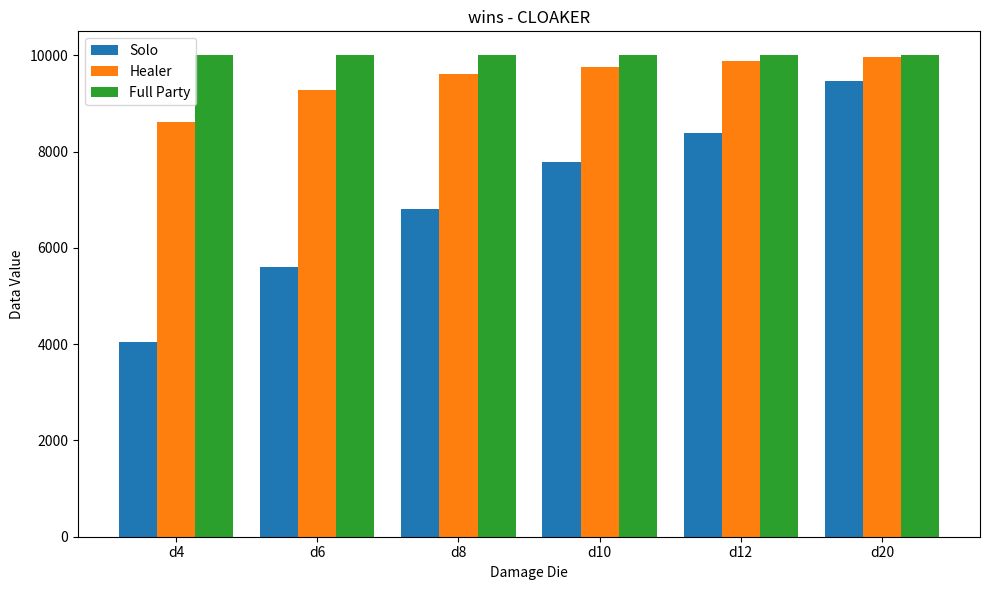
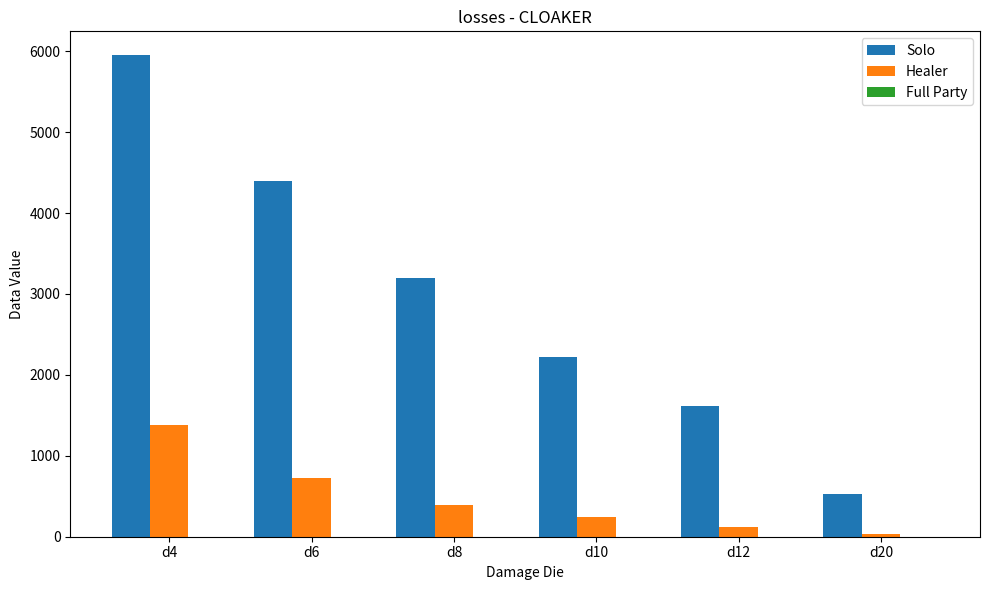
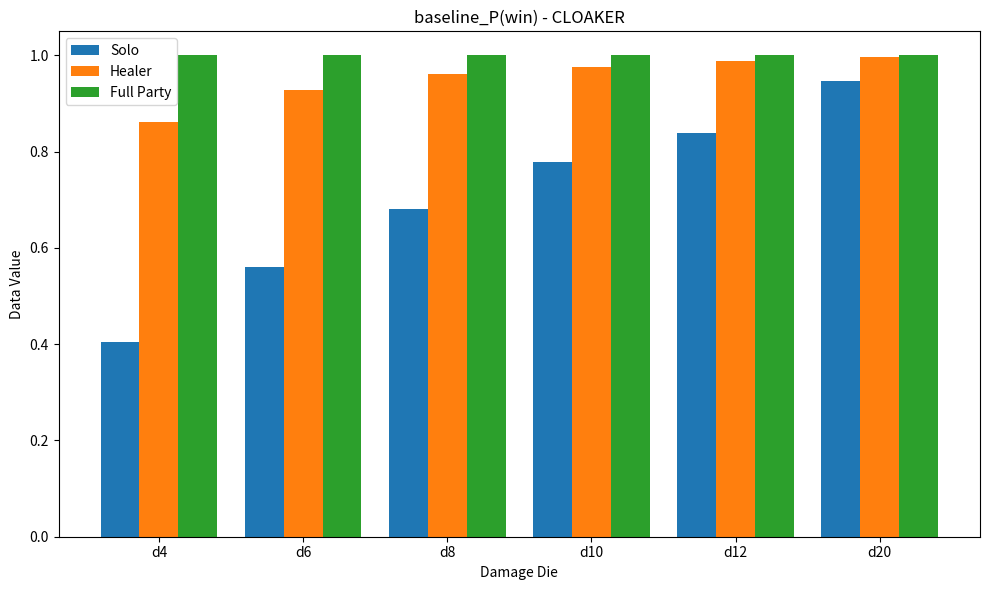
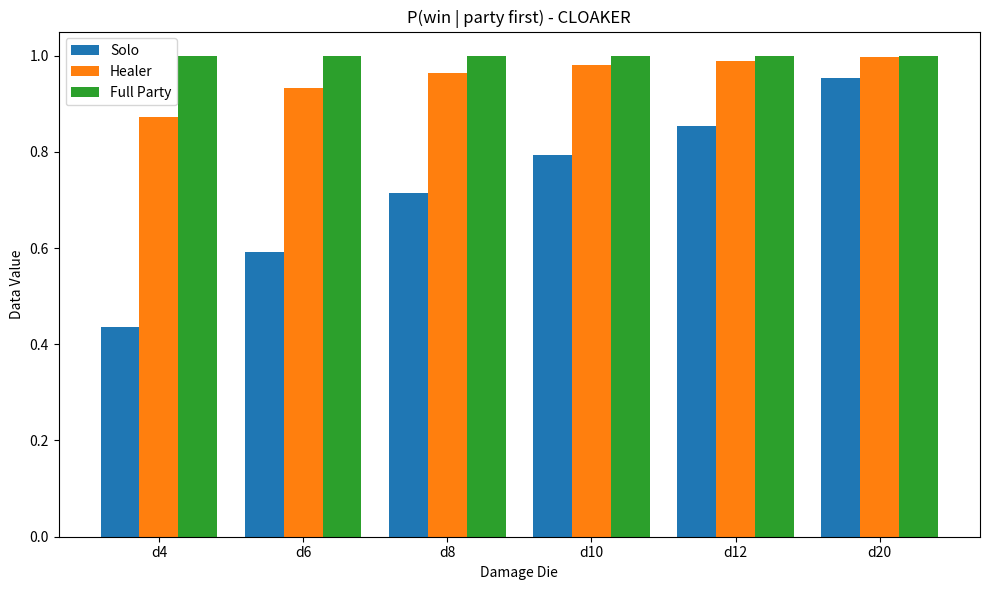
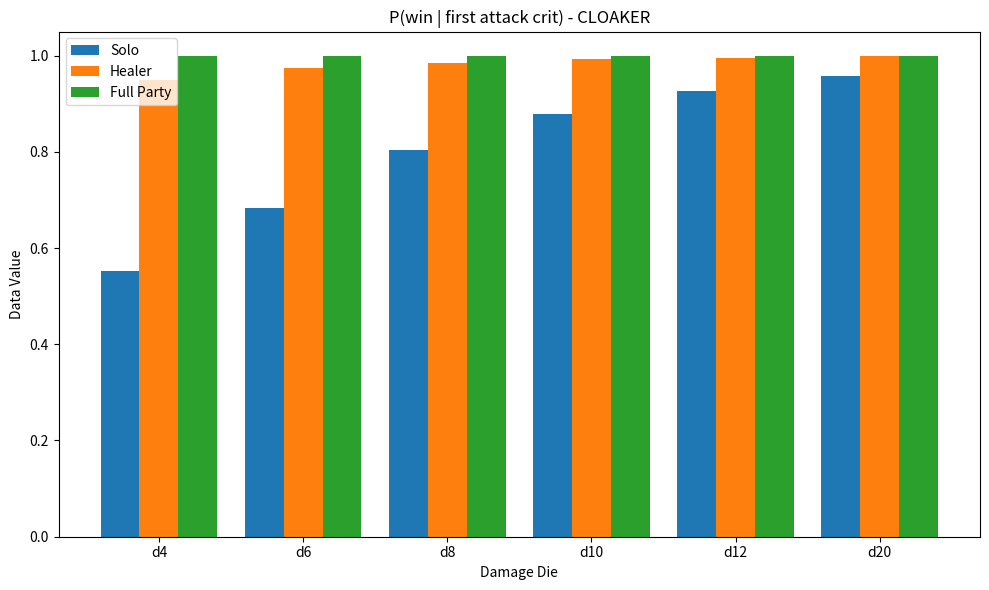
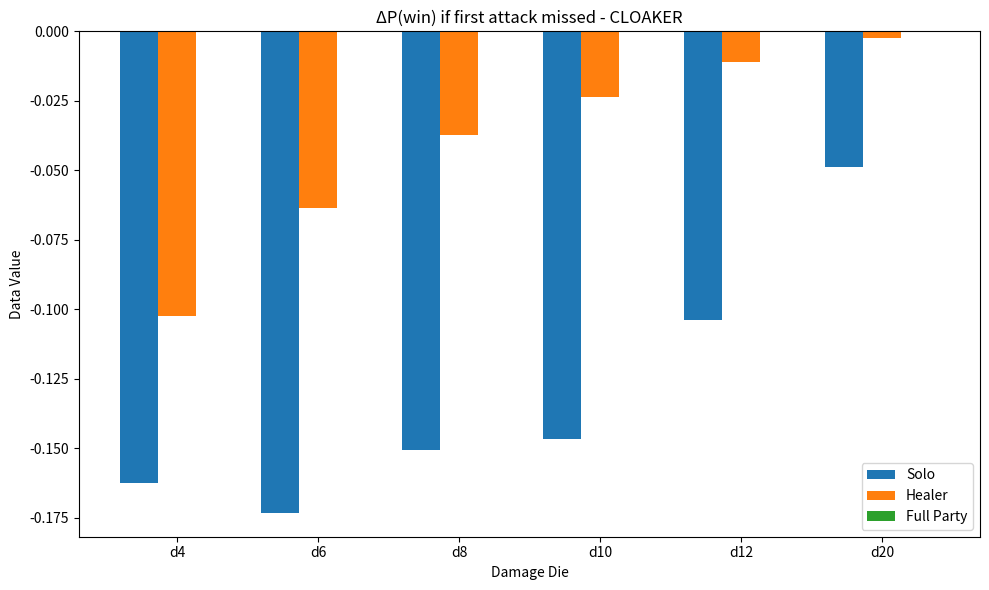
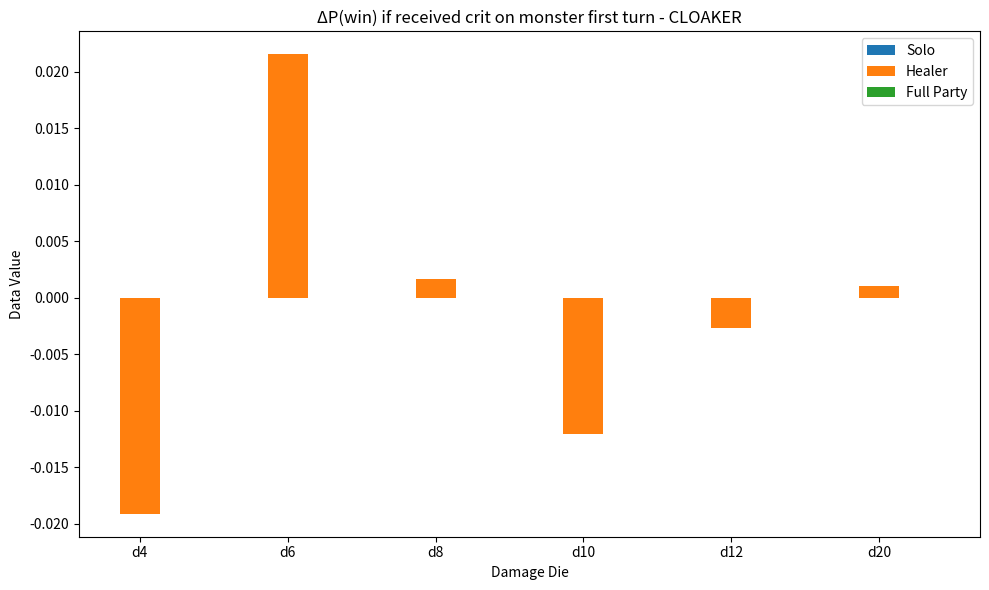
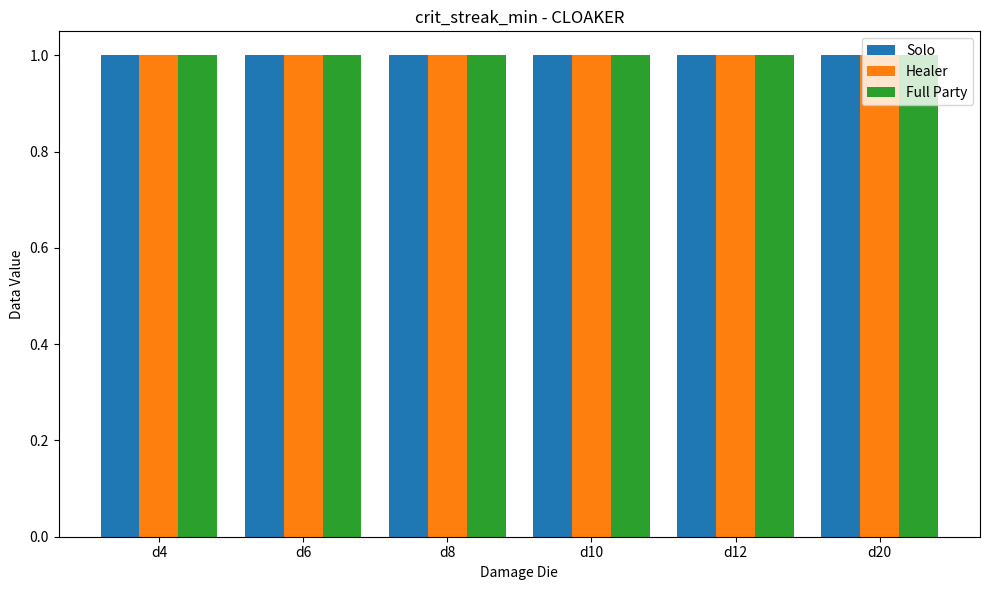
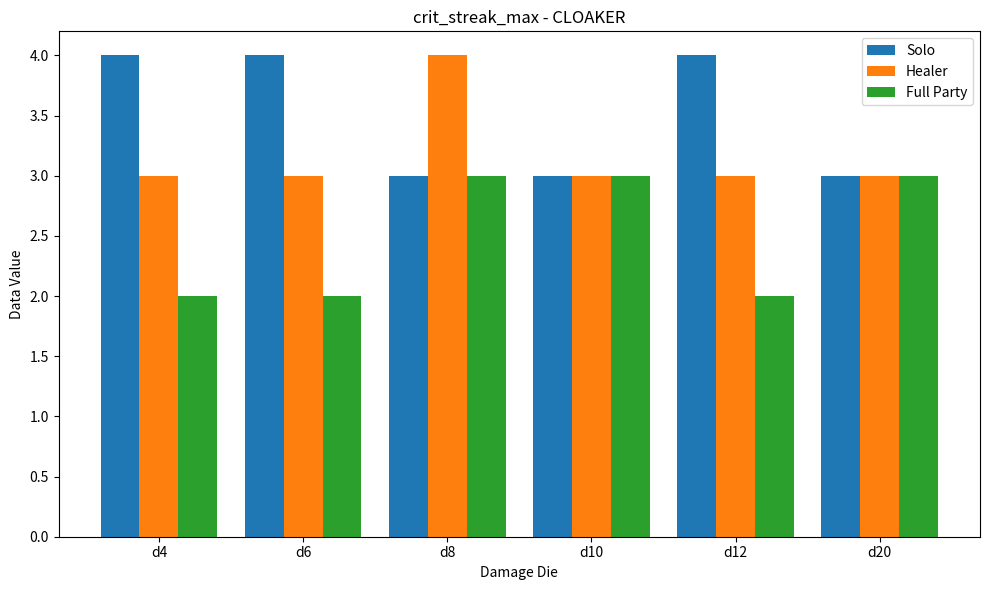
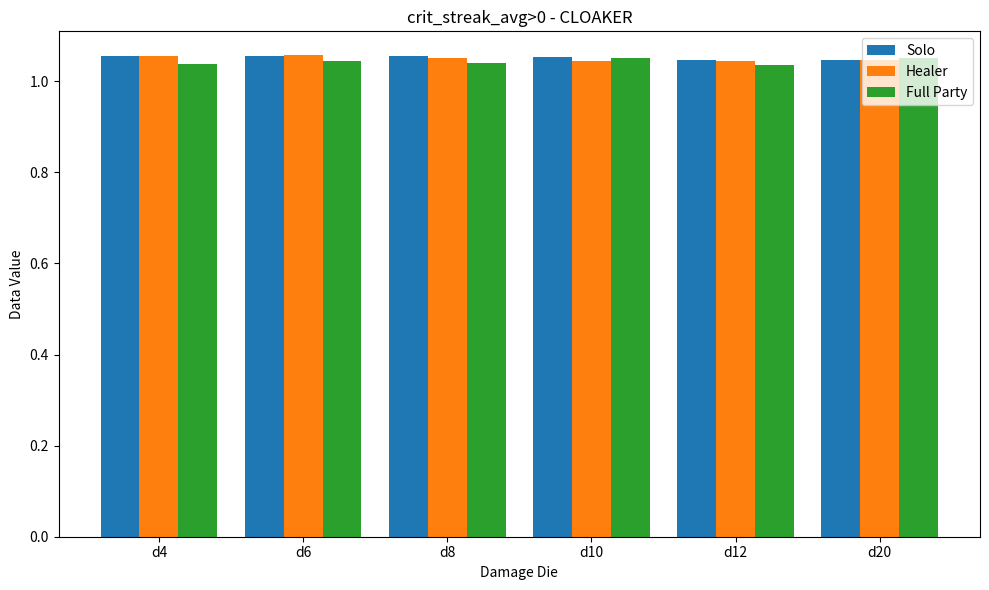

The matplotlib source for these figures, in order:
import random, statistics, csv, argparse
from pathlib import Path

import numpy as np
import matplotlib
matplotlib.use('Agg') #for headless servers
import matplotlib.pyplot as plt
from matplotlib.patches import Patch
# ---------------------------
# Tunables
# ---------------------------
N_SIMS = 10_000
DICE_TO_TEST = [4, 6, 8, 10, 12, 20]  # warrior damage dice for 1v1
RANDOM_SEED = 42

# Warrior stats
WARRIOR = dict(HP=71, AC=16, ATK_MOD=3, DMG_MOD=3)

# --- Warrior abilities (simple 5e-flavored model) ---
WARRIOR_LEVEL = 10
WARRIOR_CON_MOD = 2  # not used now, but handy if you want
SECOND_WIND_THRESHOLD = 0.35   # heal when HP <= 35% of max
ACTION_SURGE_USES = 1
SUPERIORITY_DICE_N = 4         # Battlemaster dice count (lvl 10)
SUPERIORITY_DIE_D = 10         # d10 at lvl 10
POWER_ATTACK = dict(HIT_PENALTY=5, DMG_BONUS=10)  # GWM-like toggle (used when advantaged)

# Healer stats
HEALER  = dict(HP=63, AC=12, ATK_MOD=2, DMG_MOD=2, DMG_DIE=6)
HEALER_SLOTS_L10 = {1: 4, 2: 3, 3: 2, 4: 2, 5: 1}

def heal_amount(spell: str, slot_level: int, mod: int) -> int:
    if spell == "cure_wounds":
        dice = 1 + max(0, slot_level - 1)
        return sum(roll(8) for _ in range(dice)) + mod
    elif spell == "healing_word":
        dice = 1 + max(0, slot_level - 1)
        return sum(roll(4) for _ in range(dice)) + mod
    elif spell == "mass_healing_word":  # requires slot >= 3
        dice = 1 + max(0, slot_level - 3)
        return sum(roll(4) for _ in range(dice)) + mod
    return 0

# Rogue (lvl 10)
ROGUE   = dict(HP=80, AC=16, ATK_MOD=6, DMG_MOD=3, DMG_DIE=8)
SNEAK_ATTACK_DICE = 5
SNEAK_ATTACK_DIE  = 6
ROGUE_STEADY_AIM = True
ROGUE_UNCANNY_DODGE = True

# Wizard (lvl 10)
WIZARD  = dict(HP=60, AC=12, ATK_MOD=4, DMG_MOD=5, DMG_DIE=6)
WIZARD_SLOTS_L10 = {1: 4, 2: 3, 3: 2, 4: 2, 5: 1}
WIZARD_CANTRIP_DICE  = 2   # Fire Bolt at lvl 10 in this model
WIZARD_CANTRIP_DIE   = 10
WIZARD_SHIELD_ACTIVE = True

def wizard_spend_lowest_slot(slots: dict) -> int:
    for lvl in sorted(slots):
        if slots[lvl] > 0:
            slots[lvl] -= 1
            return lvl
    return 0

def wizard_highest_slot(slots: dict) -> int:
    highs = [lvl for lvl, cnt in slots.items() if cnt > 0]
    return max(highs) if highs else 0

def wizard_magic_missile_damage(slot_level: int) -> int:
    darts = slot_level + 2
    return sum(roll(4) + 1 for _ in range(darts))

def wizard_chromatic_orb_damage(slot_level: int, crit: bool) -> int:
    dice = slot_level + 2
    n = dice * (2 if crit else 1)
    return sum(roll(8) for _ in range(n))

def wizard_fire_bolt_damage(crit: bool) -> int:
    n = WIZARD_CANTRIP_DICE * (2 if crit else 1)
    return sum(roll(WIZARD_CANTRIP_DIE) for _ in range(n))

# MONSTERS
CLOAKER = dict(HP=78, AC=14, ATK_MOD=4, DMG_MOD=2, DMG_DIE=8)
BLUE_SLAAD = dict(HP=104, AC=17, ATK_MOD=5, DMG_MOD=3, DMG_DIE=8)
GIANT_APE = dict(HP=157, AC=12, ATK_MOD=7, DMG_MOD=4, DMG_DIE=12)
YOUNG_BLUE_DRAGON = dict(HP=152, AC=18, ATK_MOD=7, DMG_MOD=4, DMG_DIE=10)
ABERRANT_SCREECHER = dict(HP=140, AC=20, ATK_MOD=8, DMG_MOD=0, DMG_DIE=6)
DOOM_MARAUDER = dict(HP=180, AC=17, ATK_MOD=3, DMG_MOD=3, DMG_DIE=12)

MONSTERS = {
    "CLOAKER": CLOAKER,
    "BLUE_SLAAD": BLUE_SLAAD,
    "GIANT_APE": GIANT_APE,
    "YOUNG_BLUE_DRAGON": YOUNG_BLUE_DRAGON,
    "ABERRANT_SCREECHER": ABERRANT_SCREECHER,
    "DOOM_MARAUDER": DOOM_MARAUDER,
}

# Official-ish abstractions
CLOAKER.update(dict(ATTACKS=2))

BLUE_SLAAD.update(dict(
    ATTACKS=3,
    REGEN=10,
    SPELL_RESIST_AC_BONUS=2
))

GIANT_APE.update(dict(
    ATTACKS=2,
    CRIT_EXTRA_WEAPON_DICE=1
))

YOUNG_BLUE_DRAGON.update(dict(
    ATTACKS=2,
    BREATH=dict(N_DICE=8, DIE=10, RECHARGE=[5,6], SAVE_SUCCESS_P=0.5)
))

ABERRANT_SCREECHER.update(dict(
    ATTACKS=2,
    BREATH=dict(N_DICE=6, DIE=6, RECHARGE=[5,6], SAVE_SUCCESS_P=0.5),
    SPELL_RESIST_AC_BONUS=2
))

DOOM_MARAUDER.update(dict(
    ATK_MOD=3,
    ATTACKS=2,
    COUNTER_ON_MISS=True,
    COUNTER_DAMAGE_DIE=12,
    COUNTER_DAMAGE_MOD=5,
    SPELL_RESIST_AC_BONUS=3,
    AUTO_SPELL_RESIST_PCT=0.5,
    BREATH=dict(N_DICE=6, DIE=8, RECHARGE=[5,6], SAVE_SUCCESS_P=0.5),
    BREATH_CHARGES=2,
    WOLF=dict(TRIGGER_PCT=0.60, DURATION=4, DIE=10, MOD=3)
))

# ---------- Output directories ----------
CSV_BASE   = Path("csv")
GRAPH_BASE = Path("graphs")

def ensure_dir(p: Path):
    p.mkdir(parents=True, exist_ok=True)

def monster_csv_dir(monster_key: str) -> Path:
    d = CSV_BASE / monster_key
    ensure_dir(d)
    return d

def monster_graph_dir(monster_key: str) -> Path:
    d = GRAPH_BASE / monster_key
    ensure_dir(d)
    return d

def all_monsters_graph_dir() -> Path:
    d = GRAPH_BASE / "_ALL_MONSTERS"
    ensure_dir(d)
    return d

# ---------------------------
# Helpers
# ---------------------------
def roll(d): 
    return random.randint(1, d)

def roll_attack():
    r = roll(20)
    return r, (r == 20), (r == 1)

def roll_attack_adv(has_adv: bool):
    if not has_adv:
        r = roll(20)
        return r, (r == 20), (r == 1)
    r1, r2 = roll(20), roll(20)
    crit = (r1 == 20) or (r2 == 20)
    miss = (r1 == 1) and (r2 == 1)
    r = max(r1, r2)
    return r, crit, miss

def dmg(die, mod, crit=False):
    return (roll(die) + roll(die) + mod) if crit else (roll(die) + mod)

def monster_effective_ac(mon, is_spell_attack=False):
    ac = mon["AC"]
    if is_spell_attack:
        ac += mon.get("SPELL_RESIST_AC_BONUS", 0)
    return ac

def initiative_order(names):
    # Fast, single-pass tie-breaker using extra random keys
    keyed = {n: (roll(20), roll(20)) for n in names}
    return sorted(names, key=lambda n: keyed[n], reverse=True)

def end_streak_if_any(cur_streak, all_streaks, max_streak_in_battle):
    if cur_streak > 0:
        all_streaks.append(cur_streak)
        max_streak_in_battle = max(max_streak_in_battle, cur_streak)
        cur_streak = 0
    return cur_streak, max_streak_in_battle

def try_breath(breath_cfg, breath_ready, breath_charges, targets_dict):
    """
    targets_dict: {tag: current_hp} only for alive targets.
    Returns: used_breath(bool), breath_ready, breath_charges, damage_per_tag(dict)
    - Implements per-target save for half.
    - If monster has >=2 charges and doubling would kill any target, expend 2.
    """
    if (not breath_cfg) or (not breath_ready) or (breath_charges <= 0) or (not targets_dict):
        return False, breath_ready, breath_charges, {}

    base = sum(roll(breath_cfg["DIE"]) for _ in range(breath_cfg["N_DICE"]))
    per = {}
    for tag, hp in targets_dict.items():
        d = base
        if random.random() < breath_cfg["SAVE_SUCCESS_P"]:
            d //= 2
        per[tag] = d

    # Double only if both charges exist AND doubling kills someone.
    use_two = (breath_charges >= 2) and any(2 * per[t] >= targets_dict[t] for t in per)
    applied = 2 if use_two else 1
    for t in per:
        per[t] *= applied

    breath_charges -= applied
    if breath_charges <= 0:
        breath_ready = False

    return True, breath_ready, breath_charges, per

def conditional_prob(wins, cond):
    num = sum(1 for w,c in zip(wins,cond) if c and w)
    den = sum(1 for c in cond if c)
    return (num/den) if den else float("nan")

def summarize_many(sim_fn, w_die, monster, n_sims=10_000):
    results = []
    for _ in range(n_sims):
        m = dict(monster)  # shallow copy for per-sim state
        results.append(sim_fn(w_die, m))

    wins = [r["warrior_won"] for r in results]
    base = sum(wins) / n_sims
    party_first = [r["party_first"] for r in results]
    first_crit = [r["first_attack_crit"] for r in results]
    first_miss = [r["first_attack_miss"] for r in results]
    got_crit_first = [r["received_crit_first_turn"] for r in results]

    all_streaks = []
    for r in results:
        all_streaks.extend(s for s in r["crit_streaks"] if s >= 0)
    pos = [s for s in all_streaks if s > 0]
    avg_streak = statistics.mean(pos) if pos else 0.0
    min_streak = min(pos) if pos else 0
    max_streak = max(pos) if pos else 0

    return {
        "warrior_die": f"d{w_die}",
        "wins": sum(wins),
        "losses": n_sims - sum(wins),
        "baseline_P(win)": base,
        "P(win | party first)": conditional_prob(wins, party_first),
        "P(win | first attack crit)": conditional_prob(wins, first_crit),
        "ΔP(win) if first attack missed": conditional_prob(wins, first_miss) - base,
        "ΔP(win) if received crit on monster first turn": conditional_prob(wins, got_crit_first) - base,
        "crit_streak_min": min_streak,
        "crit_streak_max": max_streak,
        "crit_streak_avg>0": avg_streak,
    }
    
def write_csv(path, rows):
    path = Path(path)
    ensure_dir(path.parent)
    with open(path, "w", newline="", encoding="utf-8") as f:
        w = csv.DictWriter(f, fieldnames=list(rows[0].keys()))
        w.writeheader()
        for r in rows:
            out = {k: (round(v, 6) if isinstance(v, float) else v) for k, v in r.items()}
            w.writerow(out)

# ---------------------------
# 1v1 battle
# ---------------------------
def simulate_battle_1v1(w_die, monster):
    w_hp = WARRIOR["HP"]
    m_hp = monster["HP"]
    max_w = WARRIOR["HP"]

    order = initiative_order(["warrior", "monster"])
    party_first = (order[0] == "warrior")

    # Warrior state
    action_surge = ACTION_SURGE_USES
    second_wind_available = True
    sup_dice = SUPERIORITY_DICE_N
    warrior_adv_next = False

    # Monster state
    monster_max_hp = monster["HP"]
    breath_cfg = monster.get("BREATH")
    breath_ready = bool(breath_cfg)
    breath_max_charges = monster.get("BREATH_CHARGES", 1) if breath_cfg else 0
    breath_charges = breath_max_charges if breath_ready else 0

    # Marauder / wolf
    marauder_counter_ready = bool(monster.get("COUNTER_ON_MISS"))
    wolf_cfg = monster.get("WOLF")
    wolf_rounds_left = 0
    wolf_summoned = False

    # Metrics flags
    first_warrior_attack_done = False
    first_attack_was_crit = False
    first_attack_was_miss = False
    first_monster_attack_done = False
    received_crit_first_turn = False

    # Crit streak tracking
    cur_streak = 0
    max_streak_in_battle = 0
    all_streaks = []

    turn = 0
    while w_hp > 0 and m_hp > 0:
        actor = order[turn % 2]
        if (turn % 2) == 0:
            marauder_counter_ready = bool(monster.get("COUNTER_ON_MISS"))

        if actor == "warrior":
            # Second Wind (bonus-like)
            if second_wind_available and (w_hp <= max_w * SECOND_WIND_THRESHOLD):
                w_hp = min(max_w, w_hp + roll(10) + WARRIOR_LEVEL)
                second_wind_available = False

            attacks_this_turn = 1

            def do_one_attack(is_first_attack_of_warrior_turn):
                nonlocal m_hp, w_hp, cur_streak, max_streak_in_battle, all_streaks
                nonlocal sup_dice, warrior_adv_next, marauder_counter_ready
                nonlocal first_warrior_attack_done, first_attack_was_crit, first_attack_was_miss

                has_adv = warrior_adv_next
                warrior_adv_next = False

                use_power = has_adv
                atk_mod = WARRIOR["ATK_MOD"] - (POWER_ATTACK["HIT_PENALTY"] if use_power else 0)
                dmg_mod = WARRIOR["DMG_MOD"] + (POWER_ATTACK["DMG_BONUS"] if use_power else 0)

                r, crit, miss = roll_attack_adv(has_adv)
                final_hit = False
                if not miss:
                    raw_hit = crit or ((r + atk_mod) >= monster_effective_ac(monster))
                    if (not raw_hit) and (sup_dice > 0):
                        need = monster["AC"] - (r + atk_mod)
                        if 1 <= need <= SUPERIORITY_DIE_D:
                            sup_dice -= 1
                            add = roll(SUPERIORITY_DIE_D)
                            raw_hit = crit or ((r + add + atk_mod) >= monster_effective_ac(monster))
                    final_hit = raw_hit

                # Marauder counter on miss
                if (not final_hit) and monster.get("COUNTER_ON_MISS") and marauder_counter_ready and (m_hp > 0):
                    r2, c2, m2 = roll_attack()
                    if not m2 and (c2 or ((r2 + monster["ATK_MOD"]) >= WARRIOR["AC"])):
                        w_hp -= dmg(monster.get("COUNTER_DAMAGE_DIE", monster["DMG_DIE"]),
                                    monster.get("COUNTER_DAMAGE_MOD", monster["DMG_MOD"]), c2)
                    marauder_counter_ready = False

                if is_first_attack_of_warrior_turn and (not first_warrior_attack_done):
                    first_warrior_attack_done = True
                    first_attack_was_crit = crit
                    first_attack_was_miss = (not final_hit)

                if final_hit:
                    extra = 0
                    do_trip = (sup_dice > 0) and (not has_adv) and (m_hp > 0.5 * monster_max_hp)
                    if do_trip:
                        sup_dice -= 1
                        extra = roll(SUPERIORITY_DIE_D)
                        warrior_adv_next = True

                    if crit:
                        dmg_total = roll(w_die) + roll(w_die) + dmg_mod + extra
                        cur_streak += 1
                    else:
                        cur_streak, max_streak_in_battle = end_streak_if_any(cur_streak, all_streaks, max_streak_in_battle)
                        dmg_total = roll(w_die) + dmg_mod + extra
                    m_hp -= dmg_total
                else:
                    cur_streak, max_streak_in_battle = end_streak_if_any(cur_streak, all_streaks, max_streak_in_battle)

            # First attack
            do_one_attack(is_first_attack_of_warrior_turn=True)

            # Action Surge decision
            if (m_hp > 0) and (action_surge > 0):
                avg_weapon = (w_die + 1) / 2
                expected_next = avg_weapon + WARRIOR["DMG_MOD"] + (POWER_ATTACK["DMG_BONUS"] if warrior_adv_next else 0)
                if first_attack_was_crit or (m_hp <= 1.2 * expected_next):
                    action_surge -= 1
                    attacks_this_turn += 1

            if attacks_this_turn == 2 and m_hp > 0:
                do_one_attack(is_first_attack_of_warrior_turn=False)

        else:
            # --- Monster turn ---
            if monster.get("REGEN"):
                m_hp = min(monster_max_hp, m_hp + monster["REGEN"])

            if breath_cfg and not breath_ready:
                if roll(6) in breath_cfg["RECHARGE"]:
                    breath_ready = True
                    breath_charges = breath_max_charges

            used_breath, breath_ready, breath_charges, per = try_breath(
                breath_cfg, breath_ready, breath_charges, {"w": w_hp} if w_hp > 0 else {}
            )
            if used_breath and "w" in per:
                w_hp -= per["w"]

            # Wolf buddy
            if wolf_cfg and (not wolf_summoned) and (m_hp <= monster_max_hp * wolf_cfg["TRIGGER_PCT"]):
                wolf_summoned = True
                wolf_rounds_left = wolf_cfg["DURATION"]
            if wolf_cfg and wolf_rounds_left > 0 and w_hp > 0:
                w_hp -= (roll(wolf_cfg["DIE"]) + wolf_cfg["MOD"])
                wolf_rounds_left -= 1

            if not used_breath:
                for _ in range(monster.get("ATTACKS", 1)):
                    r, crit, miss = roll_attack()
                    if not miss:
                        hit = crit or ((r + monster["ATK_MOD"]) >= WARRIOR["AC"])
                        if hit:
                            d = dmg(monster["DMG_DIE"], monster["DMG_MOD"], crit)
                            if crit and monster.get("CRIT_EXTRA_WEAPON_DICE", 0) > 0:
                                d += sum(roll(monster["DMG_DIE"]) for _ in range(monster["CRIT_EXTRA_WEAPON_DICE"]))
                            w_hp -= d
        turn += 1

    if cur_streak > 0:
        all_streaks.append(cur_streak)
        max_streak_in_battle = max(max_streak_in_battle, cur_streak)

    return dict(
        warrior_won = (w_hp > 0 and m_hp <= 0),
        party_first = party_first,
        first_attack_crit = first_attack_was_crit,
        first_attack_miss = first_attack_was_miss,
        received_crit_first_turn = received_crit_first_turn,
        crit_streaks = all_streaks if all_streaks else [0],
        max_streak = max_streak_in_battle if max_streak_in_battle > 0 else 0
    )

# ---------------------------
# Healer scenario
# ---------------------------
def simulate_battle_with_healer(w_die=10, monster=GIANT_APE):
    w_hp = WARRIOR["HP"]; h_hp = HEALER["HP"]
    m_hp = monster["HP"]
    max_w = WARRIOR["HP"]; max_h = HEALER["HP"]

    slots = dict(HEALER_SLOTS_L10)
    SPELL_MOD = HEALER["DMG_MOD"]

    order = initiative_order(["warrior","healer","monster"])
    party_first = (min(order.index("warrior"), order.index("healer")) < order.index("monster"))

    action_surge = ACTION_SURGE_USES
    second_wind_available = True
    sup_dice = SUPERIORITY_DICE_N
    warrior_adv_next = False

    monster_max_hp = monster["HP"]
    breath_cfg = monster.get("BREATH")
    breath_ready = bool(breath_cfg)
    breath_max_charges = monster.get("BREATH_CHARGES", 1) if breath_cfg else 0
    breath_charges = breath_max_charges if breath_ready else 0

    marauder_counter_ready = bool(monster.get("COUNTER_ON_MISS"))
    wolf_cfg = monster.get("WOLF")
    wolf_rounds_left = 0
    wolf_summoned = False

    first_warrior_attack_done = False
    first_attack_was_crit = False
    first_attack_was_miss = False
    first_monster_attack_done = False
    received_crit_first_turn = False

    cur_streak = 0
    max_streak_in_battle = 0
    all_streaks = []

    def marauder_counter_vs(attacker_is_healer: bool):
        nonlocal w_hp, h_hp, marauder_counter_ready
        if (not monster.get("COUNTER_ON_MISS")) or (not marauder_counter_ready) or (m_hp <= 0):
            return
        r2, c2, m2 = roll_attack()
        if m2:
            marauder_counter_ready = False
            return
        ac = HEALER["AC"] if attacker_is_healer else WARRIOR["AC"]
        if c2 or ((r2 + monster["ATK_MOD"]) >= ac):
            d = dmg(monster.get("COUNTER_DAMAGE_DIE", monster["DMG_DIE"]),
                    monster.get("COUNTER_DAMAGE_MOD", monster["DMG_MOD"]), c2)
            if attacker_is_healer: h_hp -= d
            else:                  w_hp -= d
        marauder_counter_ready = False

    t = 0
    while w_hp > 0 and h_hp > 0 and m_hp > 0:
        if (t % 3) == 0:
            marauder_counter_ready = bool(monster.get("COUNTER_ON_MISS"))
        actor = order[t % 3]

        if actor == "warrior":
            if second_wind_available and (w_hp <= max_w * SECOND_WIND_THRESHOLD):
                w_hp = min(max_w, w_hp + roll(10) + WARRIOR_LEVEL)
                second_wind_available = False

            def do_one_attack(is_first_attack_of_warrior_turn):
                nonlocal m_hp, cur_streak, max_streak_in_battle, all_streaks
                nonlocal sup_dice, warrior_adv_next
                nonlocal first_warrior_attack_done, first_attack_was_crit, first_attack_was_miss

                has_adv = warrior_adv_next
                warrior_adv_next = False
                use_power = has_adv
                atk_mod = WARRIOR["ATK_MOD"] - (POWER_ATTACK["HIT_PENALTY"] if use_power else 0)
                dmg_mod = WARRIOR["DMG_MOD"] + (POWER_ATTACK["DMG_BONUS"] if use_power else 0)

                r, crit, miss = roll_attack_adv(has_adv)
                final_hit = False
                if not miss:
                    raw_hit = crit or ((r + atk_mod) >= monster_effective_ac(monster))
                    if (not raw_hit) and (sup_dice > 0):
                        need = monster["AC"] - (r + atk_mod)
                        if 1 <= need <= SUPERIORITY_DIE_D:
                            sup_dice -= 1
                            add = roll(SUPERIORITY_DIE_D)
                            raw_hit = crit or ((r + add + atk_mod) >= monster_effective_ac(monster))
                    final_hit = raw_hit

                if is_first_attack_of_warrior_turn and (not first_warrior_attack_done):
                    first_warrior_attack_done = True
                    first_attack_was_crit = crit
                    first_attack_was_miss = (not final_hit)

                if not final_hit:
                    marauder_counter_vs(attacker_is_healer=False)

                if final_hit:
                    extra = 0
                    do_trip = (sup_dice > 0) and (not has_adv) and (m_hp > 0.5 * monster_max_hp)
                    if do_trip:
                        sup_dice -= 1
                        extra = roll(SUPERIORITY_DIE_D)
                        warrior_adv_next = True

                    if crit:
                        dmg_total = roll(w_die) + roll(w_die) + dmg_mod + extra
                        cur_streak += 1
                    else:
                        cur_streak, max_streak_in_battle = end_streak_if_any(cur_streak, all_streaks, max_streak_in_battle)
                        dmg_total = roll(w_die) + dmg_mod + extra
                    m_hp -= dmg_total
                else:
                    cur_streak, max_streak_in_battle = end_streak_if_any(cur_streak, all_streaks, max_streak_in_battle)

            do_one_attack(is_first_attack_of_warrior_turn=True)

            if (m_hp > 0) and (action_surge > 0):
                avg_weapon = (w_die + 1) / 2
                expected_next = avg_weapon + WARRIOR["DMG_MOD"] + (POWER_ATTACK["DMG_BONUS"] if warrior_adv_next else 0)
                if first_attack_was_crit or (m_hp <= 1.2 * expected_next):
                    action_surge -= 1
                    do_one_attack(is_first_attack_of_warrior_turn=False)

        elif actor == "healer":
            if (w_hp >= max_w) and (h_hp >= max_h):
                r, crit, miss = roll_attack()
                if not miss and (crit or (r + HEALER["ATK_MOD"]) >= monster_effective_ac(monster)):
                    m_hp -= dmg(HEALER["DMG_DIE"], HEALER["DMG_MOD"], crit)
            else:
                both_injured = (w_hp < max_w) and (h_hp < max_h)
                someone_low  = (w_hp < max_w * 0.5) or (h_hp < max_h * 0.5)

                def best_available(pred):
                    cand = [lvl for lvl, cnt in slots.items() if cnt > 0 and pred(lvl, cnt)]
                    return max(cand) if cand else 0

                chosen = None
                if both_injured:
                    lvl = best_available(lambda L, C: L >= 3)
                    if lvl >= 3: chosen = ("mass_healing_word", lvl)
                if (chosen is None) and someone_low:
                    lvl = best_available(lambda L, C: True)
                    if lvl >= 1: chosen = ("cure_wounds", lvl)
                if (chosen is None) and ((w_hp < max_w) or (h_hp < max_h)):
                    lvl = best_available(lambda L, C: L <= 2) or best_available(lambda L, C: True)
                    if lvl >= 1: chosen = ("healing_word", lvl)

                if chosen is None:
                    r, crit, miss = roll_attack()
                    if not miss and (crit or (r + HEALER["ATK_MOD"]) >= monster_effective_ac(monster)):
                        m_hp -= dmg(HEALER["DMG_DIE"], HEALER["DMG_MOD"], crit)
                else:
                    spell, lvl = chosen
                    if spell == "mass_healing_word":
                        heal = heal_amount(spell, lvl, SPELL_MOD)
                        w_hp = min(max_w, w_hp + heal)
                        h_hp = min(max_h, h_hp + heal)
                    else:
                        target_is_w = (w_hp <= h_hp)
                        heal = heal_amount(spell, lvl, SPELL_MOD)
                        if target_is_w: w_hp = min(max_w, w_hp + heal)
                        else:           h_hp = min(max_h, h_hp + heal)
                    slots[lvl] -= 1

        else:  # monster
            if monster.get("REGEN"):
                m_hp = min(monster_max_hp, m_hp + monster["REGEN"])

            if breath_cfg and not breath_ready:
                if roll(6) in breath_cfg["RECHARGE"]:
                    breath_ready = True
                    breath_charges = breath_max_charges

            alive_targets = {}
            if w_hp > 0: alive_targets["w"] = w_hp
            if h_hp > 0: alive_targets["h"] = h_hp

            used_breath, breath_ready, breath_charges, per = try_breath(
                breath_cfg, breath_ready, breath_charges, alive_targets
            )
            if used_breath:
                if "w" in per: w_hp -= per["w"]
                if "h" in per: h_hp -= per["h"]

            if wolf_cfg and (not wolf_summoned) and (m_hp <= monster_max_hp * wolf_cfg["TRIGGER_PCT"]):
                wolf_summoned = True
                wolf_rounds_left = wolf_cfg["DURATION"]

            if wolf_cfg and wolf_rounds_left > 0:
                target_is_h = (h_hp > 0 and (h_hp <= w_hp or w_hp <= 0))
                bite = roll(wolf_cfg["DIE"]) + wolf_cfg["MOD"]
                if target_is_h: h_hp -= bite
                elif w_hp > 0:  w_hp -= bite
                wolf_rounds_left -= 1

            if not used_breath:
                for _ in range(monster.get("ATTACKS", 1)):
                    target_is_h = (h_hp <= w_hp and h_hp > 0) or (w_hp <= 0 and h_hp > 0)
                    r, crit, miss = roll_attack()
                    if not first_monster_attack_done:
                        if crit: received_crit_first_turn = True
                        first_monster_attack_done = True
                    if not miss:
                        target_ac = HEALER["AC"] if target_is_h else WARRIOR["AC"]
                        hit = crit or ((r + monster["ATK_MOD"]) >= target_ac)
                        if hit:
                            d = dmg(monster["DMG_DIE"], monster["DMG_MOD"], crit)
                            if crit and monster.get("CRIT_EXTRA_WEAPON_DICE", 0) > 0:
                                d += sum(roll(monster["DMG_DIE"]) for _ in range(monster["CRIT_EXTRA_WEAPON_DICE"]))
                            if target_is_h: h_hp -= d
                            else:           w_hp -= d
        t += 1

    if cur_streak > 0:
        all_streaks.append(cur_streak)
        max_streak_in_battle = max(max_streak_in_battle, cur_streak)

    party_won = (m_hp <= 0) and (w_hp > 0 or h_hp > 0)
    return dict(
        warrior_won = party_won,
        party_first = party_first,
        first_attack_crit = first_attack_was_crit,
        first_attack_miss = first_attack_was_miss,
        received_crit_first_turn = received_crit_first_turn,
        crit_streaks = all_streaks if all_streaks else [0],
        max_streak = max_streak_in_battle if max_streak_in_battle > 0 else 0
    )

# ---------------------------
# Full Party scenario
# ---------------------------
def simulate_battle_full_party(w_die=10, monster=GIANT_APE):
    w_hp = WARRIOR["HP"]; h_hp = HEALER["HP"]; r_hp = ROGUE["HP"]; z_hp = WIZARD["HP"]
    max_w, max_h, max_r, max_z = w_hp, h_hp, r_hp, z_hp

    action_surge = ACTION_SURGE_USES
    second_wind_available = True
    sup_dice = SUPERIORITY_DICE_N
    warrior_adv_next = False

    healer_slots = dict(HEALER_SLOTS_L10); SPELL_MOD = HEALER["DMG_MOD"]
    wizard_slots = dict(WIZARD_SLOTS_L10)

    order = initiative_order(["warrior", "healer", "rogue", "wizard", "monster"])
    party_first = (min(order.index("warrior"), order.index("healer"), order.index("rogue"), order.index("wizard"))
                   < order.index("monster"))

    first_warrior_attack_done = False
    first_attack_was_crit = False
    first_attack_was_miss = False
    first_monster_attack_done = False
    received_crit_first_turn = False

    cur_streak = 0
    max_streak_in_battle = 0
    all_streaks = []

    rogue_uncanny_ready = True
    allies_attacked_this_round = False
    alive_party = lambda: (w_hp > 0) or (h_hp > 0) or (r_hp > 0) or (z_hp > 0)

    monster_max_hp = monster["HP"]
    breath_cfg = monster.get("BREATH")
    breath_ready = bool(breath_cfg)
    breath_max_charges = monster.get("BREATH_CHARGES", 1) if breath_cfg else 0
    breath_charges = breath_max_charges if breath_ready else 0
    marauder_counter_ready = bool(monster.get("COUNTER_ON_MISS"))
    wolf_cfg = monster.get("WOLF")
    wolf_rounds_left = 0
    wolf_summoned = False

    def marauder_counter(attacker_name: str):
        nonlocal w_hp, h_hp, r_hp, z_hp, marauder_counter_ready, rogue_uncanny_ready
        if (not monster.get("COUNTER_ON_MISS")) or (not marauder_counter_ready) or (monster["HP"] <= 0):
            return
        r2, c2, m2 = roll_attack()
        if m2:
            marauder_counter_ready = False
            return
        ac_map = {"warrior": WARRIOR["AC"], "healer": HEALER["AC"], "rogue": ROGUE["AC"], "wizard": WIZARD["AC"]}
        if c2 or ((r2 + monster["ATK_MOD"]) >= ac_map[attacker_name]):
            dmg_amt = dmg(monster.get("COUNTER_DAMAGE_DIE", monster["DMG_DIE"]),
                          monster.get("COUNTER_DAMAGE_MOD", monster["DMG_MOD"]), c2)
            if attacker_name == "rogue" and ROGUE_UNCANNY_DODGE and rogue_uncanny_ready and not c2:
                dmg_amt //= 2
                rogue_uncanny_ready = False
            if   attacker_name == "warrior": w_hp -= dmg_amt
            elif attacker_name == "healer":  h_hp -= dmg_amt
            elif attacker_name == "rogue":   r_hp -= dmg_amt
            else:                            z_hp -= dmg_amt
        marauder_counter_ready = False

    def end_streak():
        nonlocal cur_streak, max_streak_in_battle, all_streaks
        cur_streak, max_streak_local = end_streak_if_any(cur_streak, all_streaks, max_streak_in_battle)
        max_streak_in_battle = max(max_streak_in_battle, max_streak_local)

    def monster_choose_target():
        candidates = []
        if w_hp > 0: candidates.append(("warrior", w_hp, WARRIOR["AC"]))
        if h_hp > 0: candidates.append(("healer",  h_hp, HEALER["AC"]))
        if r_hp > 0: candidates.append(("rogue",   r_hp, ROGUE["AC"]))
        if z_hp > 0: candidates.append(("wizard",  z_hp, WIZARD["AC"]))
        candidates.sort(key=lambda x: (x[1], ["healer","wizard","rogue","warrior"].index(x[0])))
        return candidates[0] if candidates else (None, 0, 0)

    t = 0
    while (monster["HP"] > 0) and alive_party():
        if (t % len(order)) == 0:
            allies_attacked_this_round = False
            rogue_uncanny_ready = True
            marauder_counter_ready = bool(monster.get("COUNTER_ON_MISS"))

        actor = order[t % len(order)]

        if actor == "warrior" and w_hp > 0 and monster["HP"] > 0:
            if second_wind_available and (w_hp <= max_w * SECOND_WIND_THRESHOLD):
                w_hp = min(max_w, w_hp + roll(10) + WARRIOR_LEVEL)
                second_wind_available = False

            def do_one_warrior_attack(is_first):
                nonlocal cur_streak, sup_dice, warrior_adv_next
                nonlocal first_warrior_attack_done, first_attack_was_crit, first_attack_was_miss

                has_adv = warrior_adv_next
                warrior_adv_next = False
                use_power = has_adv
                atk_mod = WARRIOR["ATK_MOD"] - (POWER_ATTACK["HIT_PENALTY"] if use_power else 0)
                dmg_mod = WARRIOR["DMG_MOD"] + (POWER_ATTACK["DMG_BONUS"] if use_power else 0)

                r, crit, miss = roll_attack_adv(has_adv)
                final_hit = False
                if not miss:
                    raw_hit = crit or ((r + atk_mod) >= monster_effective_ac(monster))
                    if (not raw_hit) and (sup_dice > 0):
                        need = monster["AC"] - (r + atk_mod)
                        if 1 <= need <= SUPERIORITY_DIE_D:
                            sup_dice -= 1
                            add = roll(SUPERIORITY_DIE_D)
                            raw_hit = (crit or ((r + add + atk_mod)>= monster_effective_ac(monster)))
                    final_hit = raw_hit

                if is_first and (not first_warrior_attack_done):
                    first_warrior_attack_done = True
                    first_attack_was_crit = crit
                    first_attack_was_miss = (not final_hit)

                if final_hit:
                    extra = 0
                    do_trip = (sup_dice > 0) and (not has_adv) and (monster["HP"] > 0.5 * monster_max_hp)
                    if do_trip:
                        sup_dice -= 1
                        extra = roll(SUPERIORITY_DIE_D)
                        warrior_adv_next = True
                    if crit:
                        total = roll(w_die) + roll(w_die) + dmg_mod + extra
                        cur_streak += 1
                    else:
                        end_streak()
                        total = roll(w_die) + dmg_mod + extra
                    monster["HP"] -= total
                else:
                    end_streak()
                    marauder_counter(attacker_name="warrior")

            do_one_warrior_attack(is_first=True)
            if (monster["HP"] > 0) and (action_surge > 0):
                avg_weapon = (w_die + 1) / 2
                expected_next = avg_weapon + WARRIOR["DMG_MOD"] + (POWER_ATTACK["DMG_BONUS"] if warrior_adv_next else 0)
                if first_attack_was_crit or (monster["HP"] <= 1.2 * expected_next):
                    action_surge -= 1
                    do_one_warrior_attack(is_first=False)

            allies_attacked_this_round = True

        elif actor == "healer" and h_hp > 0 and monster["HP"] > 0:
            if (w_hp >= max_w) and (h_hp >= max_h) and (r_hp >= max_r) and (z_hp >= max_z):
                r, crit, miss = roll_attack()
                if not miss and (crit or (r + HEALER["ATK_MOD"]) >= monster_effective_ac(monster)):
                    monster["HP"] -= dmg(HEALER["DMG_DIE"], HEALER["DMG_MOD"], crit)
                allies_attacked_this_round = True
            else:
                injured = []
                if w_hp < max_w: injured.append(("warrior", max_w - w_hp))
                if h_hp < max_h: injured.append(("healer",  max_h - h_hp))
                if r_hp < max_r: injured.append(("rogue",   max_r - r_hp))
                if z_hp < max_z: injured.append(("wizard",  max_z - z_hp))

                both_injured = len(injured) >= 2
                someone_low  = (w_hp <= max_w*0.5) or (h_hp <= max_h*0.5) or (r_hp <= max_r*0.5) or (z_hp <= max_z*0.5)

                def best_available(pred):
                    cand = [lvl for lvl,cnt in healer_slots.items() if cnt>0 and pred(lvl,cnt)]
                    return max(cand) if cand else 0

                chosen = None
                if both_injured:
                    lvl = best_available(lambda L,C: L >= 3)
                    if lvl >= 3: chosen = ("mass_healing_word", lvl)
                if (chosen is None) and someone_low:
                    lvl = best_available(lambda L,C: True)
                    if lvl >= 1: chosen = ("cure_wounds", lvl)
                if (chosen is None) and injured:
                    lvl = best_available(lambda L,C: L <= 2) or best_available(lambda L,C: True)
                    if lvl >= 1: chosen = ("healing_word", lvl)

                if chosen is None:
                    r, crit, miss = roll_attack()
                    if not miss and (crit or (r + HEALER["ATK_MOD"])>= monster_effective_ac(monster)):
                        monster["HP"] -= dmg(HEALER["DMG_DIE"], HEALER["DMG_MOD"], crit)
                    else:
                        marauder_counter(attacker_name="healer")
                    allies_attacked_this_round = True
                else:
                    spell, lvl = chosen
                    if spell == "mass_healing_word":
                        heal = heal_amount(spell, lvl, SPELL_MOD)
                        w_hp = min(max_w, w_hp + heal)
                        h_hp = min(max_h, h_hp + heal)
                        r_hp = min(max_r, r_hp + heal)
                        z_hp = min(max_z, z_hp + heal)
                    else:
                        target = min([("warrior", w_hp, max_w), ("healer", h_hp, max_h),
                                      ("rogue", r_hp, max_r), ("wizard", z_hp, max_z)],
                                     key=lambda t: (t[1]/t[2] if t[2]>0 else 1.0))
                        heal = heal_amount(spell, lvl, SPELL_MOD)
                        if   target[0] == "warrior": w_hp = min(max_w, w_hp + heal)
                        elif target[0] == "healer":  h_hp = min(max_h, h_hp + heal)
                        elif target[0] == "rogue":   r_hp = min(max_r, r_hp + heal)
                        else:                        z_hp = min(max_z, z_hp + heal)
                    healer_slots[lvl] -= 1

        elif actor == "rogue" and r_hp > 0 and monster["HP"] > 0:
            has_adv = (ROGUE_STEADY_AIM and not allies_attacked_this_round)
            sa_available = has_adv or allies_attacked_this_round
            r, crit, miss = roll_attack_adv(has_adv)
            if not miss and (crit or (r + ROGUE["ATK_MOD"]) >= monster_effective_ac(monster)):
                weapon = (roll(ROGUE["DMG_DIE"]) + (roll(ROGUE["DMG_DIE"]) if crit else 0)) + ROGUE["DMG_MOD"]
                total = weapon
                if sa_available:
                    sa_dice = SNEAK_ATTACK_DICE * (2 if crit else 1)
                    total += sum(roll(SNEAK_ATTACK_DIE) for _ in range(sa_dice))
                monster["HP"] -= total
            else:
                marauder_counter(attacker_name="rogue")
            allies_attacked_this_round = True

        elif actor == "wizard" and z_hp > 0 and monster["HP"] > 0:
            did_attack_roll = False
            high = wizard_highest_slot(wizard_slots)
            if high > 0:
                mm_darts = high + 2
                expected_mm = mm_darts * 3.5
                if monster.get("AUTO_SPELL_RESIST_PCT"): expected_mm *= (1 - monster["AUTO_SPELL_RESIST_PCT"])
                if expected_mm >= monster["HP"]:
                    dmg_mm = wizard_magic_missile_damage(high)
                    if monster.get("AUTO_SPELL_RESIST_PCT"):
                        dmg_mm = int(round(dmg_mm * (1 - monster["AUTO_SPELL_RESIST_PCT"])))
                    monster["HP"] -= dmg_mm
                    wizard_slots[high] -= 1
                else:
                    r, crit, miss = roll_attack()
                    did_attack_roll = True
                    if not miss and (crit or (r + WIZARD["ATK_MOD"]) >= monster_effective_ac(monster, is_spell_attack=True)):
                        monster["HP"] -= wizard_chromatic_orb_damage(high, crit)
                    else:
                        marauder_counter(attacker_name="wizard")
                    wizard_slots[high] -= 1
            else:
                r, crit, miss = roll_attack()
                did_attack_roll = True
                if not miss and (crit or (r + WIZARD["ATK_MOD"]) >= monster_effective_ac(monster, is_spell_attack=True)):
                    monster["HP"] -= wizard_fire_bolt_damage(crit)
                else:
                    marauder_counter(attacker_name="wizard")
            if did_attack_roll:
                allies_attacked_this_round = True

        elif actor == "monster" and monster["HP"] > 0:
            if monster.get("REGEN"):
                monster["HP"] = min(monster_max_hp, monster["HP"] + monster["REGEN"])

            if breath_cfg and not breath_ready:
                if roll(6) in breath_cfg["RECHARGE"]:
                    breath_ready = True
                    breath_charges = breath_max_charges

            alive_targets = {}
            if w_hp > 0: alive_targets["w"] = w_hp
            if h_hp > 0: alive_targets["h"] = h_hp
            if r_hp > 0: alive_targets["r"] = r_hp
            if z_hp > 0: alive_targets["z"] = z_hp

            used_breath, breath_ready, breath_charges, per = try_breath(
                breath_cfg, breath_ready, breath_charges, alive_targets
            )
            if used_breath:
                if "w" in per: w_hp -= per["w"]
                if "h" in per: h_hp -= per["h"]
                if "r" in per: r_hp -= per["r"]
                if "z" in per: z_hp -= per["z"]

            if wolf_cfg and (not wolf_summoned) and (monster["HP"] <= monster_max_hp * wolf_cfg["TRIGGER_PCT"]):
                wolf_summoned = True
                wolf_rounds_left = wolf_cfg["DURATION"]

            if wolf_cfg and wolf_rounds_left > 0:
                tgt_name, _tgt_hp, _tgt_ac = monster_choose_target()
                if tgt_name:
                    bite = roll(wolf_cfg["DIE"]) + wolf_cfg["MOD"]
                    if   tgt_name == "warrior": w_hp -= bite
                    elif tgt_name == "healer":  h_hp -= bite
                    elif tgt_name == "rogue":   r_hp -= bite
                    else:                       z_hp -= bite
                wolf_rounds_left -= 1

            if not used_breath:
                for _ in range(monster.get("ATTACKS", 1)):
                    tgt_name, tgt_hp, tgt_ac = monster_choose_target()
                    if tgt_name is None: break
                    r, crit, miss = roll_attack()
                    if not first_monster_attack_done:
                        if crit: received_crit_first_turn = True
                        first_monster_attack_done = True
                    if miss: continue

                    def apply_damage(amount):
                        nonlocal w_hp, h_hp, r_hp, z_hp, rogue_uncanny_ready
                        dmg_amt = amount
                        if tgt_name == "rogue" and ROGUE_UNCANNY_DODGE and rogue_uncanny_ready and not crit:
                            dmg_amt //= 2
                            rogue_uncanny_ready = False
                        if   tgt_name == "warrior": w_hp -= dmg_amt
                        elif tgt_name == "healer":  h_hp -= dmg_amt
                        elif tgt_name == "rogue":   r_hp -= dmg_amt
                        else:                       z_hp -= dmg_amt

                    would_hit = ((r + monster["ATK_MOD"]) >= tgt_ac) or crit
                    if not would_hit: continue

                    base = dmg(monster["DMG_DIE"], monster["DMG_MOD"], crit)
                    if crit and monster.get("CRIT_EXTRA_WEAPON_DICE", 0) > 0:
                        base += sum(roll(monster["DMG_DIE"]) for _ in range(monster["CRIT_EXTRA_WEAPON_DICE"]))

                    if tgt_name == "wizard" and WIZARD_SHIELD_ACTIVE and not crit:
                        within = ((r + monster["ATK_MOD"]) < (tgt_ac + 5)) and ((r + monster["ATK_MOD"]) >= tgt_ac)
                        if within:
                            spent = wizard_spend_lowest_slot(wizard_slots)
                            if spent == 0:
                                apply_damage(base)
                        else:
                            apply_damage(base)
                    else:
                        apply_damage(base)

        t += 1
        if monster["HP"] <= 0 or not alive_party(): break

    if cur_streak > 0:
        all_streaks.append(cur_streak)
        max_streak_in_battle = max(max_streak_in_battle, cur_streak)

    party_won = (monster["HP"] <= 0) and alive_party()
    return dict(
        warrior_won = party_won,
        party_first = party_first,
        first_attack_crit = first_attack_was_crit,
        first_attack_miss = first_attack_was_miss,
        received_crit_first_turn = received_crit_first_turn,
        crit_streaks = all_streaks if all_streaks else [0],
        max_streak = max_streak_in_battle if max_streak_in_battle > 0 else 0
    )

# ---------------------------
# Main
# ---------------------------
def parse_args():
    p = argparse.ArgumentParser(description="DnD battle simulator (1v1 / healer / full party)")
    p.add_argument("--monster", type=str, default="CLOAKER",
                   help="Choose: CLOAKER | BLUE_SLAAD | GIANT_APE | YOUNG_BLUE_DRAGON | ABERRANT_SCREECHER | DOOM_MARAUDER")
    p.add_argument("--all-monsters", action="store_true",
                   help="Run all scenarios for every monster.")
    p.add_argument("--sims", type=int, default=10_000,
                   help="Number of simulations per die per scenario (default 10000).")
    p.add_argument("--seed", type=int, default=42,
                   help="RNG seed (default 42).")
    return p.parse_args()

def _sanitize_filename(s: str) -> str:
    return "".join(ch if ch.isalnum() or ch in ("-", "_") else "_" for ch in s)

def _numeric_metrics(rows: list[dict]) -> list[str]:
    # take keys from first row that are numeric in all rows
    metrics = []
    for k, v in rows[0].items():
        if k == "warrior_die":
            continue
        if all(isinstance(r.get(k), (int, float)) for r in rows):
            metrics.append(k)
    return metrics

def _ensure_same_dice(rows: list[dict]) -> list[str]:
    return [r["warrior_die"] for r in rows]

def plot_per_monster(monster_key: str,
                     rows_solo: list[dict],
                     rows_heal: list[dict],
                     rows_full: list[dict]):
    dice_labels = _ensure_same_dice(rows_solo)  # assumes same dice order across scenarios
    x = np.arange(len(dice_labels))
    width = 0.27

    metrics = _numeric_metrics(rows_solo)  # same schema for all three
    out_dir = monster_graph_dir(monster_key)

    for metric in metrics:
        y_solo  = [r[metric] for r in rows_solo]
        y_heal  = [r[metric] for r in rows_heal]
        y_full  = [r[metric] for r in rows_full]

        fig, ax = plt.subplots(figsize=(10, 6))
        ax.bar(x - width, y_solo,  width, label="Solo")
        ax.bar(x,          y_heal, width, label="Healer")
        ax.bar(x + width,  y_full, width, label="Full Party")

        ax.set_xlabel("Damage Die")
        ax.set_ylabel("Data Value")
        ax.set_title(f"{metric} - {monster_key}")
        ax.set_xticks(x, dice_labels)
        ax.legend()
        fig.tight_layout()

        fname = out_dir / f"plot_{_sanitize_filename(metric)}_{monster_key}.png"
        fig.savefig(fname, dpi=150)
        plt.close(fig)
        
# Plot all monsters together for each metric & scenario
def plot_all_monsters(results_by_monster: dict[str, dict[str, list[dict]]]):
    if not results_by_monster:
        return

    # Use any monster to derive metric keys & dice labels
    sample_monster = next(iter(results_by_monster))
    dice_labels = _ensure_same_dice(results_by_monster[sample_monster]['solo'])
    n_dice = len(dice_labels)
    metrics = _numeric_metrics(results_by_monster[sample_monster]['solo'])

    team_keys = [("solo", "Solo"), ("healer", "Healer"), ("full", "Full Party")]
    monsters = list(results_by_monster.keys())
    x = np.arange(len(monsters))
    width = 0.8 / n_dice  # fit all dice per monster

    # Consistent colors per die + proper legend using proxy patches
    color_cycle = plt.rcParams['axes.prop_cycle'].by_key().get('color', plt.cm.tab10.colors)
    colors = [color_cycle[i % len(color_cycle)] for i in range(n_dice)]
    legend_patches = [Patch(facecolor=colors[i], label=dlabel) for i, dlabel in enumerate(dice_labels)]

    out_dir = all_monsters_graph_dir()

    for metric in metrics:
        for team_key, team_label in team_keys:
            fig, ax = plt.subplots(figsize=(12, 6))
            for i, dlabel in enumerate(dice_labels):
                ys = []
                for m in monsters:
                    rows = results_by_monster[m][team_key]
                    idx = [row["warrior_die"] for row in rows].index(dlabel)
                    ys.append(rows[idx][metric])
                # One bar per monster, offset by die index; color fixed per die
                ax.bar(x + (i - (n_dice - 1) / 2) * width, ys, width, color=colors[i])

            ax.set_xlabel("Monster")
            ax.set_ylabel("Data Value")
            ax.set_title(f"{metric} - All Monsters - {team_label}")
            ax.set_xticks(x, monsters)
            ax.legend(handles=legend_patches, title="Damage Die")
            fig.tight_layout()

            fname = out_dir / f"final_{_sanitize_filename(metric)}_{_sanitize_filename(team_key)}_all_monsters.png"
            fig.savefig(fname, dpi=150)
            plt.close(fig)

def run_suite_for_monster(monster_key: str, n_sims: int):
    monster = MONSTERS[monster_key]
    rows_1v1  = [summarize_many(simulate_battle_1v1,         d, monster, n_sims) for d in DICE_TO_TEST]
    rows_heal = [summarize_many(simulate_battle_with_healer, d, monster, n_sims) for d in DICE_TO_TEST]
    rows_full = [summarize_many(simulate_battle_full_party,  d, monster, n_sims) for d in DICE_TO_TEST]

    # Write CSVs into csv/<MONSTER>/
    out_csv = monster_csv_dir(monster_key)
    write_csv(out_csv / "dnd_1v1_summaries.csv", rows_1v1)
    write_csv(out_csv / "dnd_healer_summaries.csv", rows_heal)
    write_csv(out_csv / "dnd_fullparty_summaries.csv", rows_full)

    # Per-monster grouped bar charts into graphs/<MONSTER>/
    plot_per_monster(monster_key, rows_1v1, rows_heal, rows_full)

    print(f"Monster: {monster_key}")
    print("---- 1v1 summaries ----")
    for r in rows_1v1: print(r)
    print("\n---- Healer summaries ----")
    for r in rows_heal: print(r)
    print("\n---- Full Party summaries ----")
    for r in rows_full: print(r)
    print(f"\nFiles written in {out_csv} and {monster_graph_dir(monster_key)}\n")

    return {"solo": rows_1v1, "healer": rows_heal, "full": rows_full}

def main():
    args = parse_args()
    random.seed(args.seed)

    if args.all_monsters:
        results_by_monster = {}
        for key in MONSTERS.keys():
            results_by_monster[key] = run_suite_for_monster(key, args.sims)
        # Final comparison plots across monsters for each metric & team
        plot_all_monsters(results_by_monster)
        print("Final cross-monster comparison plots written (see files starting with 'final_').")
    else:
        monster, mname = get_monster(args.monster)
        run_suite_for_monster(mname, args.sims)

def get_monster(name: str):
    key = name.strip().upper().replace(" ", "_")
    if key in MONSTERS:
        return MONSTERS[key], key
    aliases = {
        "BLUE": "BLUE_SLAAD",
        "SLAAD": "BLUE_SLAAD",
        "APE": "GIANT_APE",
        "DRAGON": "YOUNG_BLUE_DRAGON",
        "SCREECHER": "ABERRANT_SCREECHER",
        "DOOM": "DOOM_MARAUDER",
    }
    if key in aliases and aliases[key] in MONSTERS:
        return MONSTERS[aliases[key]], aliases[key]
    return MONSTERS["CLOAKER"], "CLOAKER"

if __name__ == "__main__":
    main()
